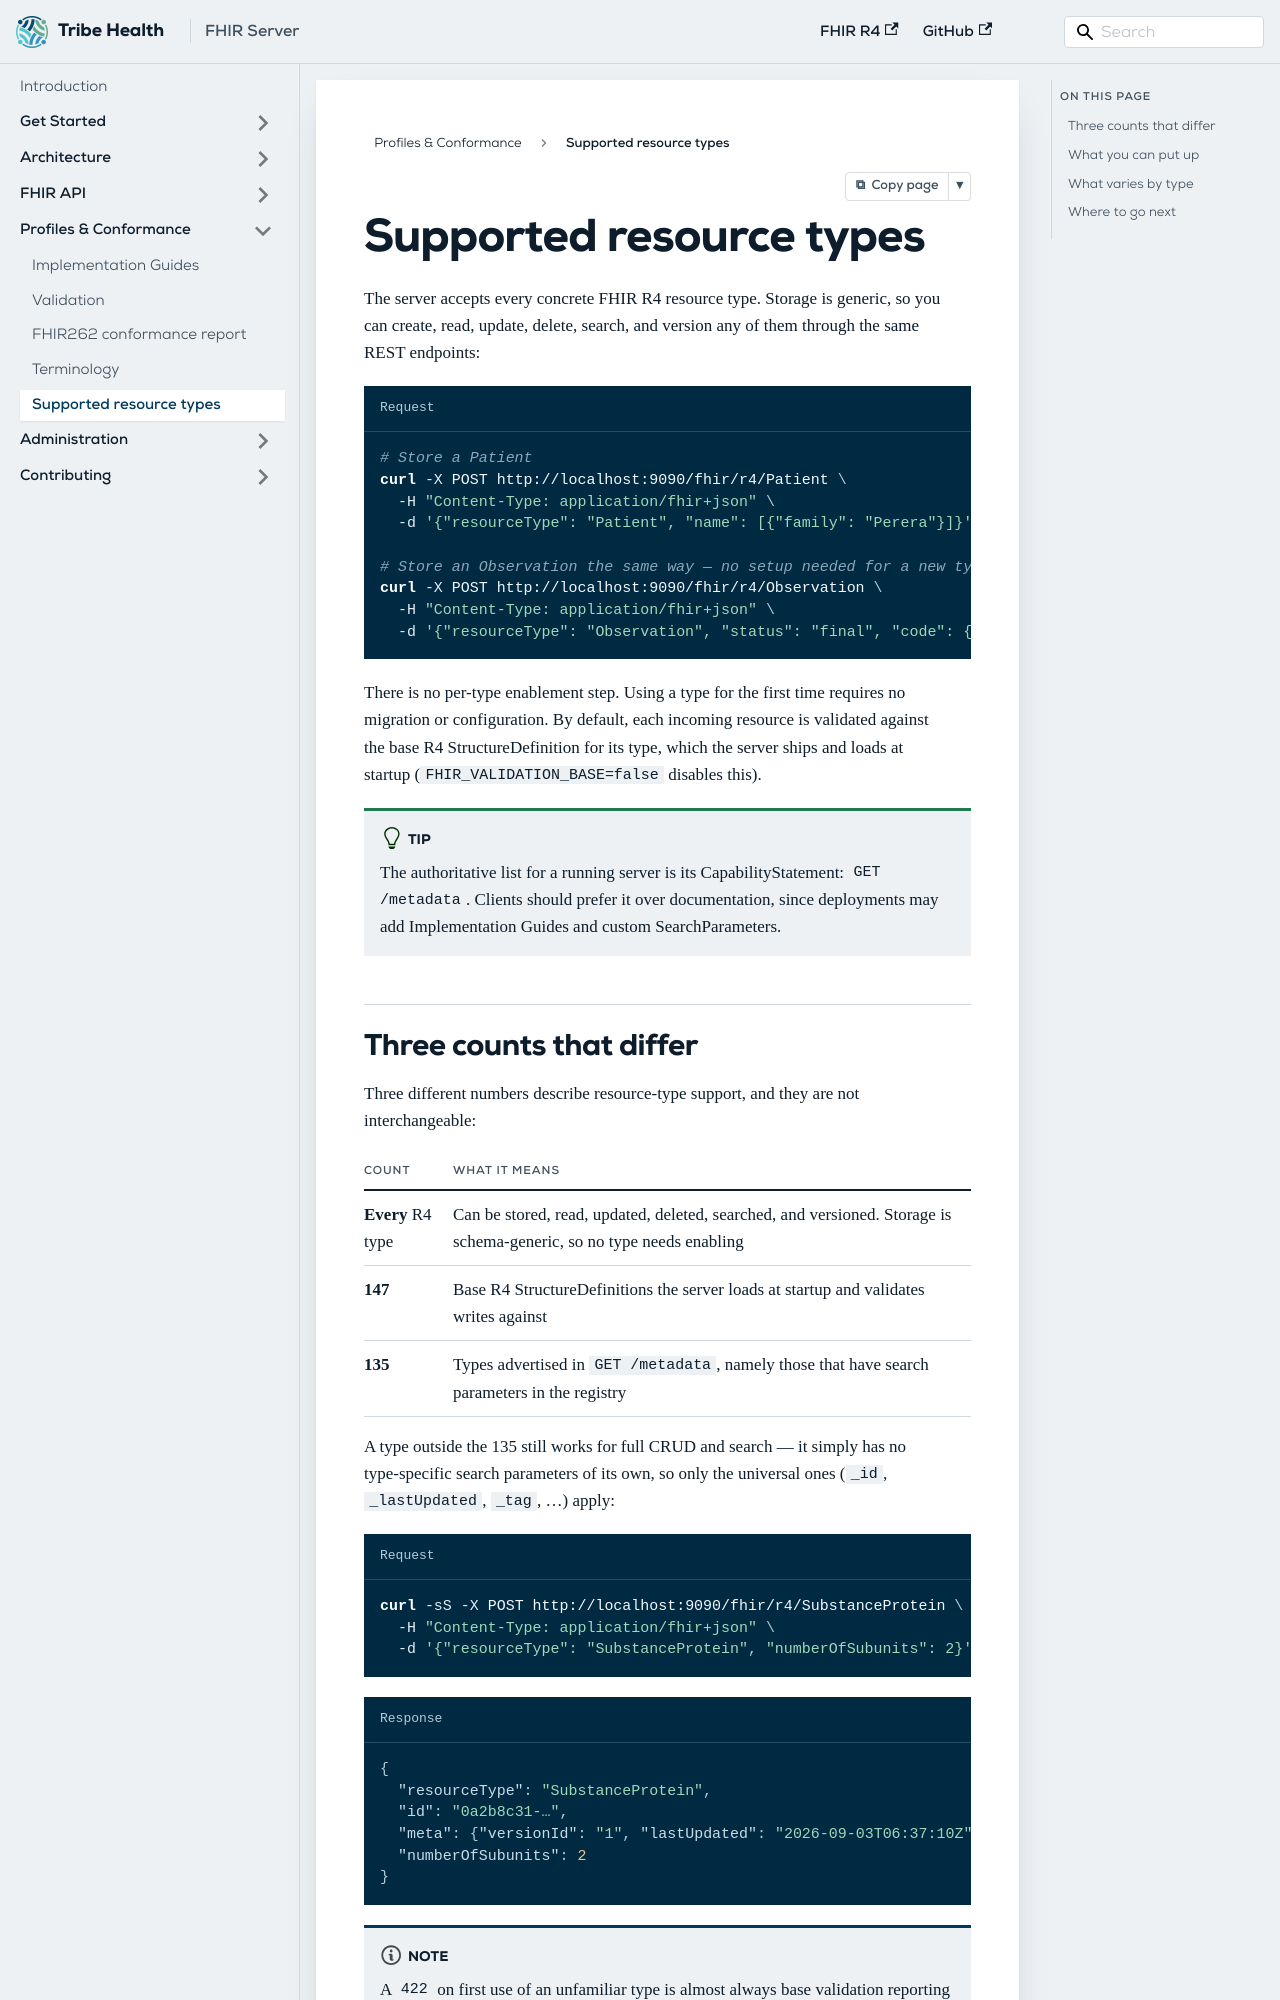

repository: GQAdonis/fhir-server · page: docs/conformance/resource-types/index.html · generator: docusaurus

---
title: Supported resource types
description: Every FHIR R4 resource type you can store, search, and version on the server, and how to confirm support at runtime.
---

# Supported resource types

The server accepts every concrete FHIR R4 resource type. Storage is generic, so you can create,
read, update, delete, search, and version any of them through the same REST endpoints:

```bash title="Request"
# Store a Patient
curl -X POST http://localhost:9090/fhir/r4/Patient \
  -H "Content-Type: application/fhir+json" \
  -d '{"resourceType": "Patient", "name": [{"family": "Perera"}]}'

# Store an Observation the same way — no setup needed for a new type
curl -X POST http://localhost:9090/fhir/r4/Observation \
  -H "Content-Type: application/fhir+json" \
  -d '{"resourceType": "Observation", "status": "final", "code": {"text": "Heart rate"}}'
```

There is no per-type enablement step. Using a type for the first time requires no migration or configuration. By default, each incoming resource is validated against the base R4 StructureDefinition for its type, which the server ships and loads at startup (`FHIR_VALIDATION_BASE=false` disables this).

:::tip
The authoritative list for a running server is its CapabilityStatement: `GET /metadata`. Clients should prefer it over documentation, since deployments may add Implementation Guides and custom SearchParameters.
:::
